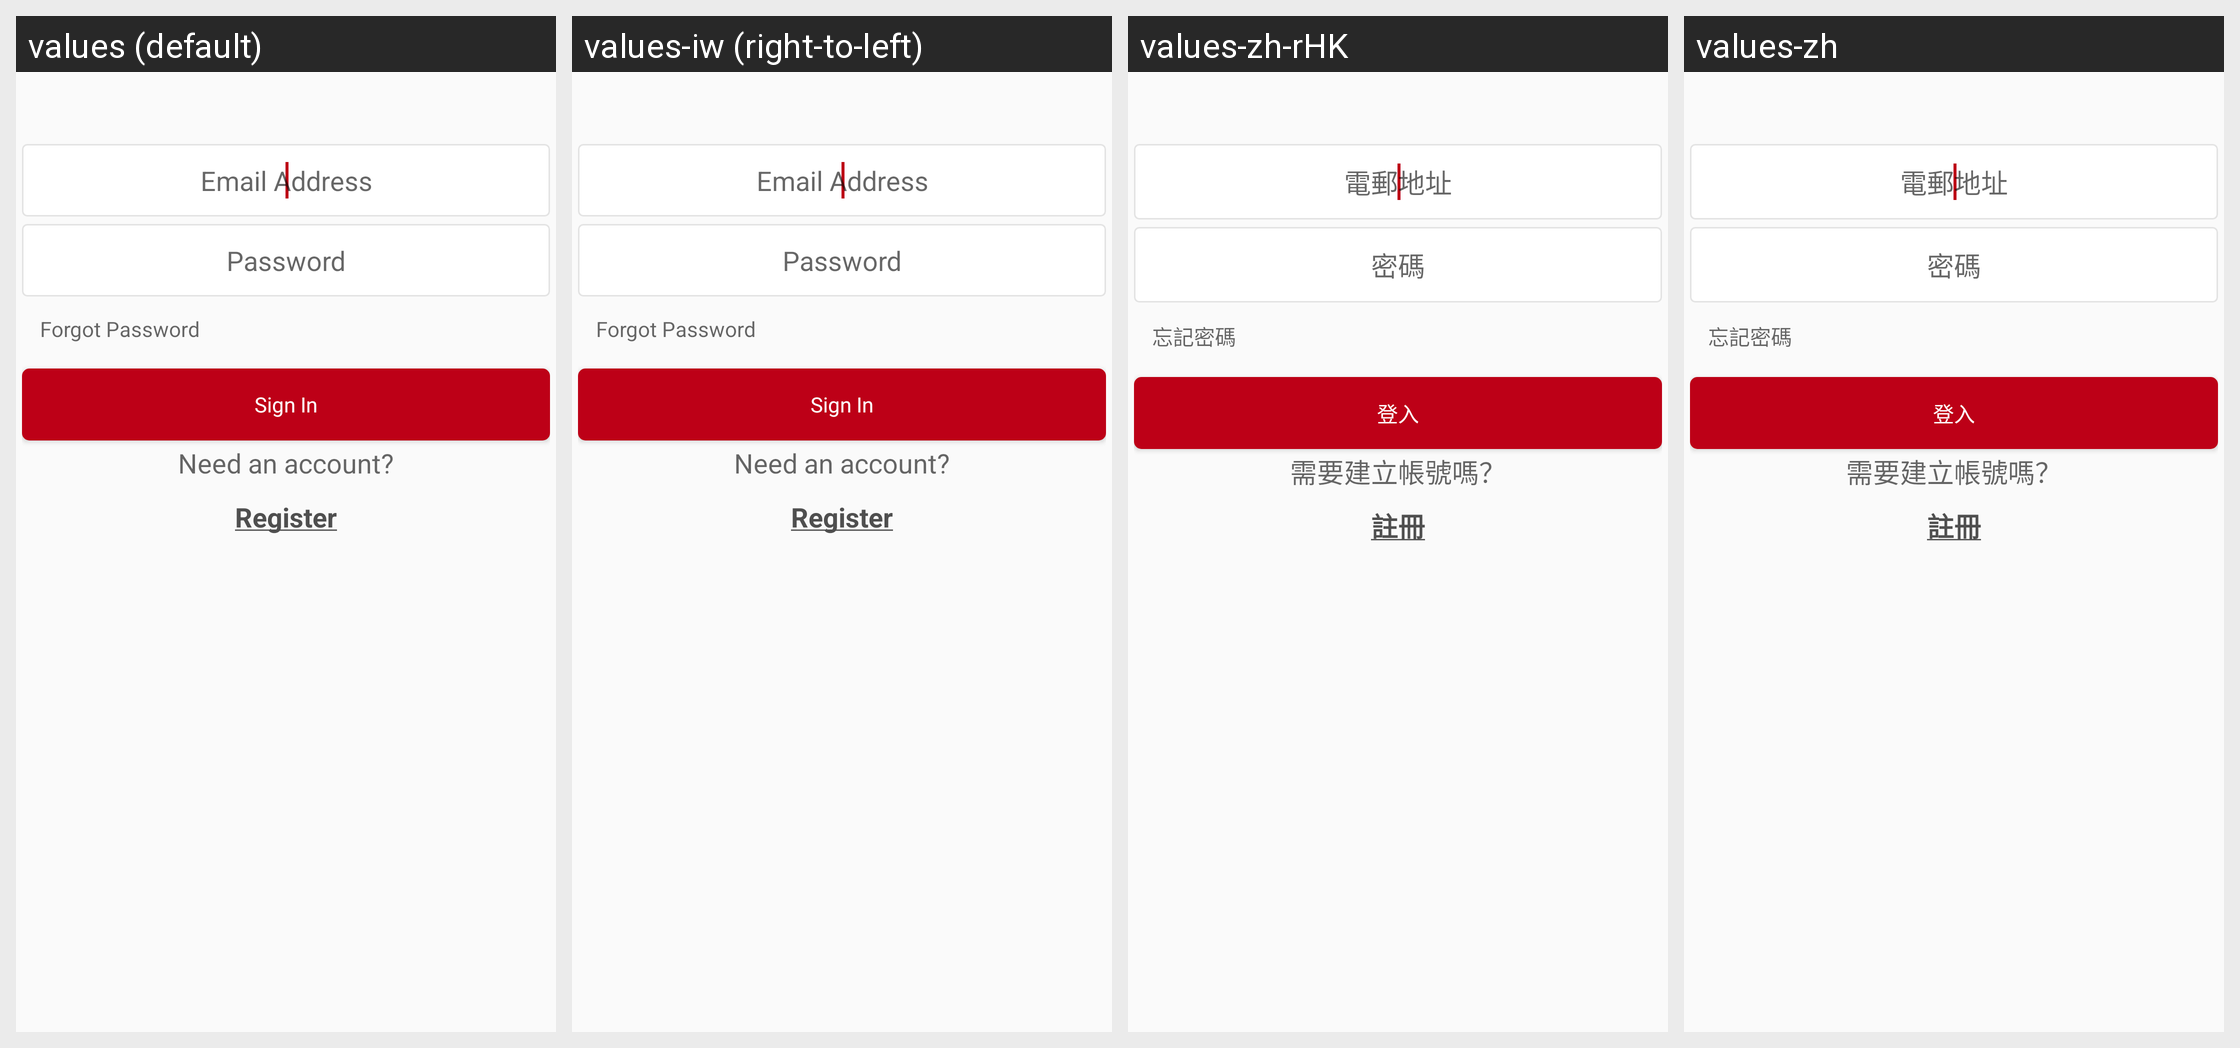

This grid shows one Android layout under several languages. Give, for every string resource on the screen, its name, the default text and each shown locale's text.
Android screen res/layout/fragment_sign_in.xml rendered under 4 locales, left to right: values (default), values-iw (right-to-left), values-zh-rHK, values-zh. Device: Nexus 5 (rendered at 1080×1920; each locale shown at half size, 540×960, under a caption strip naming it); theme AppTheme.
Other locales in the repository, not shown: values-af, values-am, values-ar, values-bg, values-ca, values-cs, values-da, values-de, values-el, values-en-rGB, values-es, values-es-rUS, values-fa, values-fi, values-fr, values-fr-rCA, values-hi, values-hr, values-hu, values-in, values-it, values-ja, values-ko, values-lt, values-lv, values-nl, values-pl, values-pt-rPT, values-ro, values-ru, values-sk, values-sl, values-sr, values-sv, values-sw, values-th, values-tr, values-uk, values-vi, values-zh-rCN, values-zh-rTW, values-zu.
Strings drawn on this screen, with the default value and each locale's value (text and hints the layout hard-codes, and strings that could not be matched under every locale, appear in the picture but are not listed):

text_hint_email_address
  values: Email Address
  values-iw: Email Address  [not translated; the default value is used]
  values-zh-rHK: 電郵地址
  values-zh: 電郵地址

text_hint_password
  values: Password
  values-iw: Password  [not translated; the default value is used]
  values-zh-rHK: 密碼
  values-zh: 密碼

button_lost_password
  values: Forgot Password
  values-iw: Forgot Password  [not translated; the default value is used]
  values-zh-rHK: 忘記密碼
  values-zh: 忘記密碼

button_text_login
  values: Sign In
  values-iw: Sign In  [not translated; the default value is used]
  values-zh-rHK: 登入
  values-zh: 登入

need_an_account
  values: Need an account?
  values-iw: Need an account?  [not translated; the default value is used]
  values-zh-rHK: 需要建立帳號嗎？
  values-zh: 需要建立帳號嗎？

register_signin_button
  values:  Register 
  values-iw:  Register   [not translated; the default value is used]
  values-zh-rHK:  註冊 
  values-zh:  註冊
